Dataset: dataset_minSize (GitHub, giuseppefusco9/denoising_ae_unet). Classes: clean image, wm img.

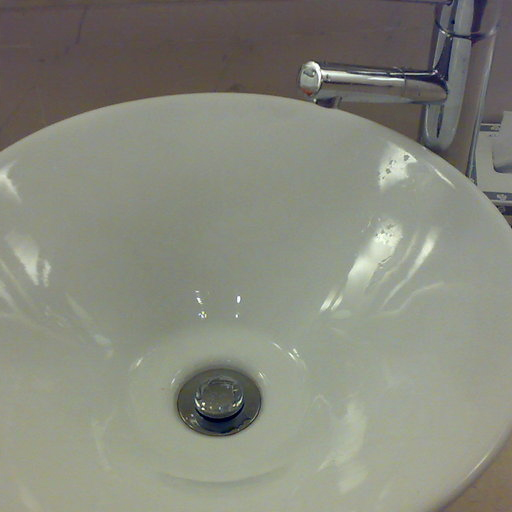
Label: wm img

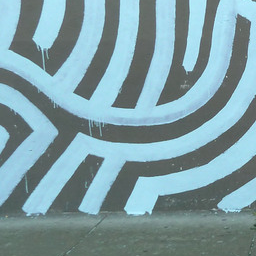
Label: clean image

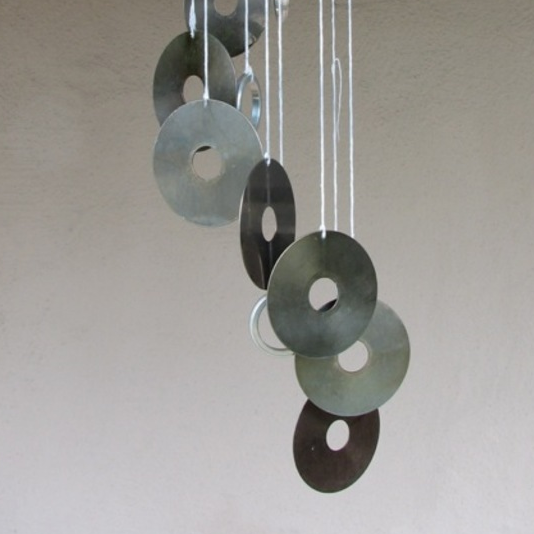
Label: clean image

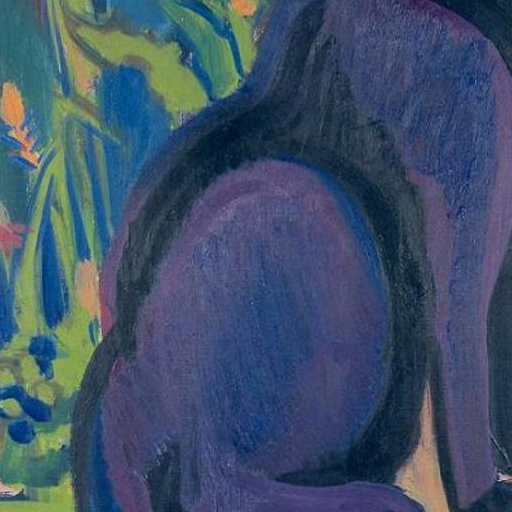
Label: wm img

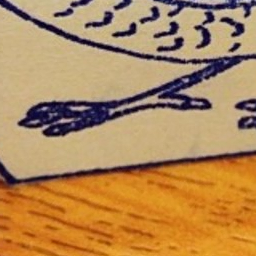
Label: wm img

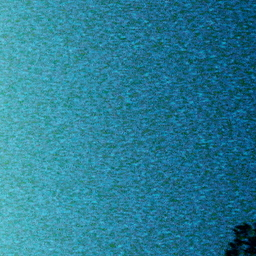
Label: clean image
